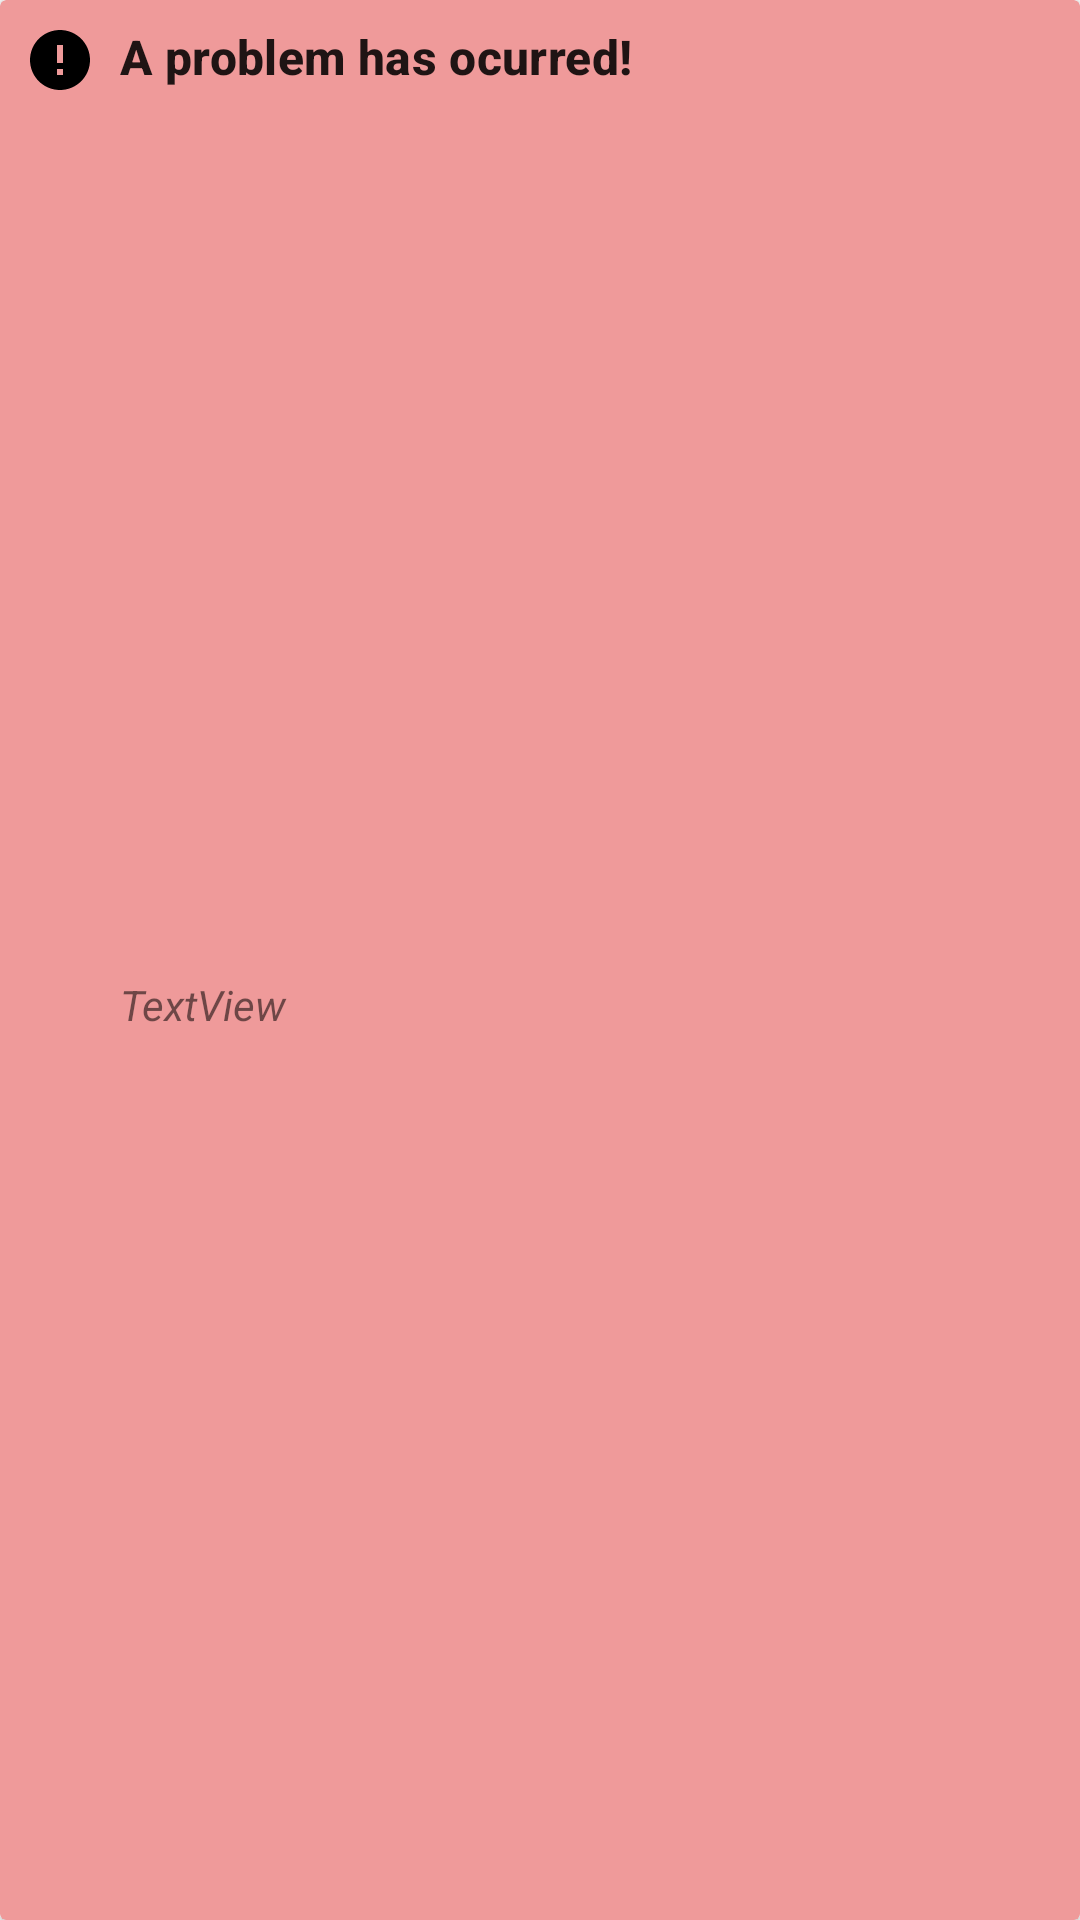

Write the Android layout XML for this screen, with the resource values it uses.
<!-- AndroidManifest.xml: application theme Theme.FHSNews -->
<!-- res/layout/card_error.xml -->
<?xml version="1.0" encoding="utf-8"?>
<androidx.cardview.widget.CardView xmlns:android="http://schemas.android.com/apk/res/android"
	xmlns:app="http://schemas.android.com/apk/res-auto"
	xmlns:tools="http://schemas.android.com/tools"
	android:layout_width="match_parent"
	android:layout_height="wrap_content"
	android:layout_marginStart="8dp"
	android:layout_marginTop="8dp"
	android:layout_marginEnd="8dp"
	android:layout_marginBottom="8dp"
	android:backgroundTint="@color/red_200">

	<androidx.constraintlayout.widget.ConstraintLayout
		android:layout_width="match_parent"
		android:layout_height="match_parent">

		<ImageView
			android:id="@+id/imageView2"
			android:layout_width="wrap_content"
			android:layout_height="wrap_content"
			android:layout_marginStart="8dp"
			android:layout_marginTop="8dp"
			app:layout_constraintStart_toStartOf="parent"
			app:layout_constraintTop_toTopOf="parent"
			app:srcCompat="@drawable/ico_error" />

		<TextView
			android:id="@+id/textView2"
			android:layout_width="wrap_content"
			android:layout_height="wrap_content"
			android:layout_marginStart="8dp"
			android:layout_marginTop="8dp"
			android:text="A problem has ocurred!"
			android:textAppearance="@style/TextAppearance.Material3.LabelLarge"
			android:textSize="16sp"
			android:textStyle="bold"
			app:layout_constraintStart_toEndOf="@+id/imageView2"
			app:layout_constraintTop_toTopOf="parent" />

		<TextView
			android:id="@+id/textView3"
			android:layout_width="0dp"
			android:layout_height="wrap_content"
			android:layout_marginTop="8dp"
			android:layout_marginEnd="8dp"
			android:layout_marginBottom="8dp"
			android:text="TextView"
			android:textStyle="italic"
			app:layout_constraintBottom_toBottomOf="parent"
			app:layout_constraintEnd_toEndOf="parent"
			app:layout_constraintStart_toStartOf="@+id/textView2"
			app:layout_constraintTop_toBottomOf="@+id/textView2"
			tools:text="Expected String at position 34, got Hydrogen Bomb instead" />
	</androidx.constraintlayout.widget.ConstraintLayout>
</androidx.cardview.widget.CardView>
<!-- resources referenced by this layout -->
<resources>
  <color name="red_200">#EF9A9A</color>
  <!-- drawable ico_error (drawable) -->
  <vector android:height="24dp"
  	android:tint="#000000"
  	android:viewportHeight="24"
  	android:viewportWidth="24"
  	android:width="24dp"
  	xmlns:android="http://schemas.android.com/apk/res/android">
  	<path
  		android:fillColor="@android:color/white"
  		android:pathData="M12,2C6.48,2 2,6.48 2,12s4.48,10 10,10 10,-4.48 10,-10S17.52,2 12,2zM13,17h-2v-2h2v2zM13,13h-2L11,7h2v6z" />
  </vector>
  <style name="Theme.FHSNews" parent="Theme.MaterialComponents.DayNight.DarkActionBar">
  		
  		<item name="colorPrimary">@color/red_500</item>
  		<item name="colorPrimaryVariant">@color/red_700</item>
  		<item name="colorOnPrimary">@color/white</item>
  		
  		<item name="colorSecondary">@color/red_200</item>
  		<item name="colorSecondaryVariant">@color/red_700</item>
  		<item name="colorOnSecondary">@color/white</item>
  		
  		<item name="android:statusBarColor">?attr/colorPrimaryVariant</item>
  		
  	</style>
  <color name="red_500">#F44336</color>
  <color name="red_700">#D32F2F</color>
  <color name="white">#FFFFFFFF</color>
</resources>
